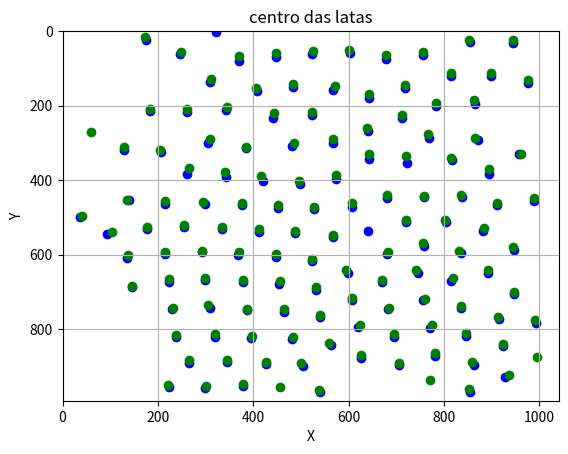

This figure's Python source:
import numpy as np
import matplotlib.pyplot as plt
import math

historico_de_posicoes = [[(370, 79), (306, 301), (784, 201), (643, 179), (246, 62), (625, 878), (696, 822), (177, 531), (309, 136), (343, 212), (670, 674), (531, 695), (237, 822), (540, 768), (309, 743), (145, 687), (755, 64), (855, 30), (894, 384), (214, 598), (899, 120), (805, 511), (183, 215), (223, 673), (448, 605), (262, 218), (299, 668), (711, 233), (255, 527), (379, 674), (420, 401), (620, 795), (758, 446), (411, 539), (523, 226), (864, 195), (602, 58), (334, 531), (448, 70), (505, 900), (524, 618), (781, 871), (481, 309), (442, 233), (524, 62), (847, 818), (129, 320), (292, 593), (342, 392), (539, 969), (606, 471), (484, 151), (989, 455), (678, 74), (408, 162), (680, 448), (320, 820), (745, 650), (755, 723), (836, 743), (768, 287), (893, 648), (376, 467), (426, 893), (758, 576), (872, 293), (215, 465), (452, 476), (464, 753), (136, 608), (574, 398), (683, 747), (223, 955), (379, 953), (562, 842), (944, 32), (262, 384), (345, 889), (606, 723), (453, 678), (977, 140), (481, 825), (928, 928), (946, 706), (207, 324), (640, 268), (567, 553), (718, 154), (567, 299), (299, 465), (487, 542), (567, 157), (992, 783), (815, 121), (836, 596), (915, 774), (771, 797), (912, 468), (946, 587), (384, 315), (498, 409), (837, 445), (176, 24), (817, 345), (958, 330), (265, 890), (396, 824), (528, 478), (924, 846), (93, 545), (139, 453), (598, 648), (815, 670), (299, 959), (881, 537), (705, 897), (862, 896), (368, 600), (640, 536), (642, 343), (720, 512), (36, 499), (681, 599), (387, 749), (723, 354), (855, 968), (230, 746), (321, 2)], [(755, 57), (642, 170), (862, 186), (309, 289), (177, 526), (989, 448), (60, 271), (248, 55), (501, 892), (784, 192), (448, 598), (975, 130), (340, 379), (398, 818), (540, 761), (624, 789), (146, 
684), (486, 301), (412, 531), (443, 221), (320, 812), (345, 204), (680, 440), (696, 814), (301, 952), (417, 390), (523, 218), (465, 747), (670, 667), (184, 208), (334, 526), (406, 152), (448, 60), (137, 602), (255, 521), (232, 742), (237, 815), (711, 224), (293, 589), (387, 745), (684, 742), (452, 467), (678, 65), (223, 665), (312, 129), (484, 
143), (262, 209), (379, 667), (487, 536), (780, 865), (221, 949), (600, 51), (815, 340), (847, 811), (379, 947), (625, 870), (894, 371), (129, 311), (299, 662), (531, 686), 
(756, 570), (758, 442), (371, 68), (831, 589), (836, 439), (526, 54), (608, 462), (376, 461), (683, 593), (994, 875), (767, 277), (899, 112), (642, 331), (483, 820), (214, 592), (384, 311), (524, 611), (759, 718), (370, 593), (893, 642), (205, 320), (496, 401), (912, 462), (639, 259), (815, 112), (946, 700), (537, 962), (265, 368), (567, 546), 
(962, 329), (818, 662), (803, 506), (295, 458), (558, 836), (864, 286), (306, 736), (884, 528), (990, 775), (40, 496), (265, 884), (718, 145), (567, 290), (571, 146), (853, 
23), (771, 937), (595, 640), (104, 540), (345, 883), (924, 839), (214, 456), (527, 471), (608, 715), (705, 890), (944, 580), (836, 737), (936, 922), (136, 453), (455, 955), 
(914, 767), (859, 889), (427, 887), (720, 506), (173, 17), (853, 961), (944, 24), (774, 789), (574, 386), (721, 334), (742, 642), (455, 670)]]


# FAZER A FUNÇÃO DEVOLVER TRUE OU FALSE CONFORME A ONTINUIDADE DO PONTO
# def pontos_proximos_e_novos(historico_de_posicoes, a, PONTO):
def pontos_proximos_e_novos(historico_de_posicoes, a, distancia):
    pontos_proximos = []
    pontos_novos = []

    # Função para calcular a distância Euclidiana entre dois pontos (x1, y1) e (x2, y2)
    def calcular_distancia(p1, p2):
        return math.sqrt((p2[0] - p1[0]) ** 2 + (p2[1] - p1[1]) ** 2)

    # Iterar pelos pontos em historico_de_posicoes[a+1]
    for ponto_b in historico_de_posicoes[a + 1]:
        encontrou_proximo = False
        # Verificar se há um ponto em historico_de_posicoes[a] dentro da distância mínima
        for ponto_a in historico_de_posicoes[a]:
            if calcular_distancia(ponto_a, ponto_b) <= distancia:
                pontos_proximos.append(ponto_b)
                encontrou_proximo = True
                break
        # Se não encontrou nenhum ponto próximo, adicionar à lista de pontos novos
        if not encontrou_proximo:
            pontos_novos.append(ponto_b)

    return pontos_proximos, pontos_novos

def adicionar_ao_historico(lista, historico_de_posicoes, a):

    if len(historico_de_posicoes) >= a:
        historico_de_posicoes.pop(0)

    historico_de_posicoes.append(lista)

def plot_points(historico_de_posicoes):
    frame = 0
    lata = 0
    latas = []
    for frames in historico_de_posicoes:
        lata = 0
        if frame == 0:
            for ponto in frames:    
                plt.scatter(ponto[0], ponto[1], c='blue', label='Pontos')
                lata += 1
                
        if frame == 1:
            for ponto in frames:    
                plt.scatter(ponto[0], ponto[1], c='green', label='Pontos')
                lata += 1
        latas.append(lata)
        frame += 1


    plt.title('centro das latas')
    plt.xlabel('X')
    plt.ylabel('Y')
    plt.xlim(0, 1040)  # Definindo o limite do eixo x entre 0 e 1040
    plt.ylim(992, 0) 
    # plt.legend()
    plt.grid(True)
    plt.show()

    print(f'Latas contadas: {latas}')

def plotar_latas(historico_de_posicoes, a, distancia_entre_latas):

    latas_confirmadas, latas_novas = pontos_proximos_e_novos(historico_de_posicoes, a, distancia_entre_latas)
    
    for latas in latas_confirmadas:
        plt.scatter(latas[0], latas[1], c='blue', label='Pontos')

    for latas in latas_novas:
        plt.scatter(latas[0], latas[1], c='green', label='Pontos')


    plt.title('centro das latas')
    plt.xlabel('X')
    plt.ylabel('Y')
    plt.xlim(0, 1040)
    plt.ylim(992, 0) 
    plt.grid(True)
    plt.show()

distancia_entre_latas = 20

frame = 0

# plotar_latas(historico_de_posicoes, frame, distancia_entre_latas)

plot_points(historico_de_posicoes)

print(f'Frame 1: {len(historico_de_posicoes[0])}')
print(f'Frame 2: {len(historico_de_posicoes[1])}')
